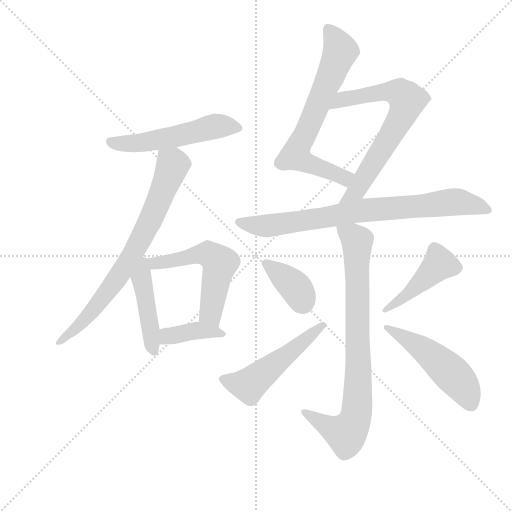
t = 0.00 s
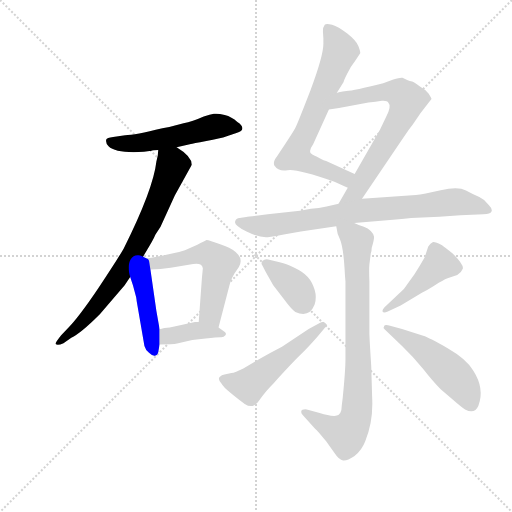
t = 1.93 s
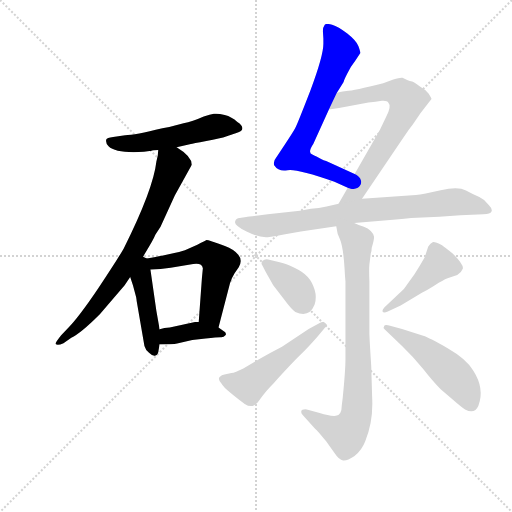
t = 3.87 s
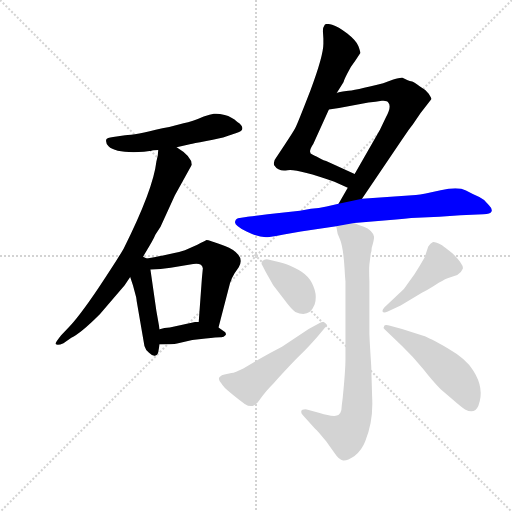
t = 5.80 s
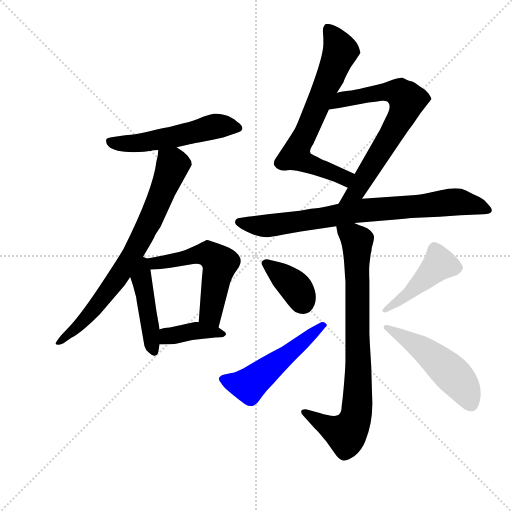
t = 7.74 s
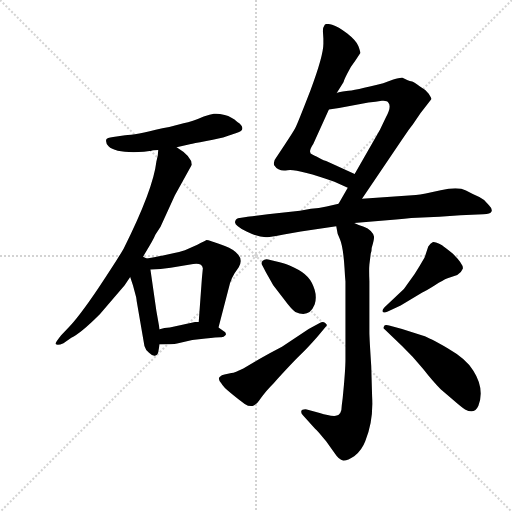
t = 9.67 s

The animated SVG that drew these frames (rendered in a browser with its animation timeline set to each time). Animation: 13 CSS @keyframes rules; one cycle of 9.67 s.

<svg version="1.1" viewBox="0 0 1024 1024" xmlns="http://www.w3.org/2000/svg">
  <g stroke="lightgray" stroke-dasharray="1,1" stroke-width="1" transform="scale(4, 4)">
    <line x1="0" y1="0" x2="256" y2="256"></line>
    <line x1="256" y1="0" x2="0" y2="256"></line>
    <line x1="128" y1="0" x2="128" y2="256"></line>
    <line x1="0" y1="128" x2="256" y2="128"></line>
  </g>
  <g transform="scale(0.92, -0.92) translate(60, -850)">
    <style type="text/css">
      
        @keyframes keyframes0 {
          from {
            stroke: blue;
            stroke-dashoffset: 538;
            stroke-width: 128;
          }
          64% {
            animation-timing-function: step-end;
            stroke: blue;
            stroke-dashoffset: 0;
            stroke-width: 128;
          }
          to {
            stroke: black;
            stroke-width: 1024;
          }
        }
        #make-me-a-hanzi-animation-0 {
          animation: keyframes0 0.6878255208333334s both;
          animation-delay: 0s;
          animation-timing-function: linear;
        }
      
        @keyframes keyframes1 {
          from {
            stroke: blue;
            stroke-dashoffset: 757;
            stroke-width: 128;
          }
          71% {
            animation-timing-function: step-end;
            stroke: blue;
            stroke-dashoffset: 0;
            stroke-width: 128;
          }
          to {
            stroke: black;
            stroke-width: 1024;
          }
        }
        #make-me-a-hanzi-animation-1 {
          animation: keyframes1 0.8660481770833334s both;
          animation-delay: 0.6878255208333334s;
          animation-timing-function: linear;
        }
      
        @keyframes keyframes2 {
          from {
            stroke: blue;
            stroke-dashoffset: 456;
            stroke-width: 128;
          }
          60% {
            animation-timing-function: step-end;
            stroke: blue;
            stroke-dashoffset: 0;
            stroke-width: 128;
          }
          to {
            stroke: black;
            stroke-width: 1024;
          }
        }
        #make-me-a-hanzi-animation-2 {
          animation: keyframes2 0.62109375s both;
          animation-delay: 1.5538736979166667s;
          animation-timing-function: linear;
        }
      
        @keyframes keyframes3 {
          from {
            stroke: blue;
            stroke-dashoffset: 554;
            stroke-width: 128;
          }
          64% {
            animation-timing-function: step-end;
            stroke: blue;
            stroke-dashoffset: 0;
            stroke-width: 128;
          }
          to {
            stroke: black;
            stroke-width: 1024;
          }
        }
        #make-me-a-hanzi-animation-3 {
          animation: keyframes3 0.7008463541666666s both;
          animation-delay: 2.174967447916667s;
          animation-timing-function: linear;
        }
      
        @keyframes keyframes4 {
          from {
            stroke: blue;
            stroke-dashoffset: 392;
            stroke-width: 128;
          }
          56% {
            animation-timing-function: step-end;
            stroke: blue;
            stroke-dashoffset: 0;
            stroke-width: 128;
          }
          to {
            stroke: black;
            stroke-width: 1024;
          }
        }
        #make-me-a-hanzi-animation-4 {
          animation: keyframes4 0.5690104166666666s both;
          animation-delay: 2.8758138020833335s;
          animation-timing-function: linear;
        }
      
        @keyframes keyframes5 {
          from {
            stroke: blue;
            stroke-dashoffset: 688;
            stroke-width: 128;
          }
          69% {
            animation-timing-function: step-end;
            stroke: blue;
            stroke-dashoffset: 0;
            stroke-width: 128;
          }
          to {
            stroke: black;
            stroke-width: 1024;
          }
        }
        #make-me-a-hanzi-animation-5 {
          animation: keyframes5 0.8098958333333334s both;
          animation-delay: 3.44482421875s;
          animation-timing-function: linear;
        }
      
        @keyframes keyframes6 {
          from {
            stroke: blue;
            stroke-dashoffset: 702;
            stroke-width: 128;
          }
          70% {
            animation-timing-function: step-end;
            stroke: blue;
            stroke-dashoffset: 0;
            stroke-width: 128;
          }
          to {
            stroke: black;
            stroke-width: 1024;
          }
        }
        #make-me-a-hanzi-animation-6 {
          animation: keyframes6 0.8212890625s both;
          animation-delay: 4.254720052083333s;
          animation-timing-function: linear;
        }
      
        @keyframes keyframes7 {
          from {
            stroke: blue;
            stroke-dashoffset: 802;
            stroke-width: 128;
          }
          72% {
            animation-timing-function: step-end;
            stroke: blue;
            stroke-dashoffset: 0;
            stroke-width: 128;
          }
          to {
            stroke: black;
            stroke-width: 1024;
          }
        }
        #make-me-a-hanzi-animation-7 {
          animation: keyframes7 0.9026692708333334s both;
          animation-delay: 5.076009114583333s;
          animation-timing-function: linear;
        }
      
        @keyframes keyframes8 {
          from {
            stroke: blue;
            stroke-dashoffset: 830;
            stroke-width: 128;
          }
          73% {
            animation-timing-function: step-end;
            stroke: blue;
            stroke-dashoffset: 0;
            stroke-width: 128;
          }
          to {
            stroke: black;
            stroke-width: 1024;
          }
        }
        #make-me-a-hanzi-animation-8 {
          animation: keyframes8 0.9254557291666666s both;
          animation-delay: 5.978678385416666s;
          animation-timing-function: linear;
        }
      
        @keyframes keyframes9 {
          from {
            stroke: blue;
            stroke-dashoffset: 372;
            stroke-width: 128;
          }
          55% {
            animation-timing-function: step-end;
            stroke: blue;
            stroke-dashoffset: 0;
            stroke-width: 128;
          }
          to {
            stroke: black;
            stroke-width: 1024;
          }
        }
        #make-me-a-hanzi-animation-9 {
          animation: keyframes9 0.552734375s both;
          animation-delay: 6.904134114583333s;
          animation-timing-function: linear;
        }
      
        @keyframes keyframes10 {
          from {
            stroke: blue;
            stroke-dashoffset: 516;
            stroke-width: 128;
          }
          63% {
            animation-timing-function: step-end;
            stroke: blue;
            stroke-dashoffset: 0;
            stroke-width: 128;
          }
          to {
            stroke: black;
            stroke-width: 1024;
          }
        }
        #make-me-a-hanzi-animation-10 {
          animation: keyframes10 0.669921875s both;
          animation-delay: 7.456868489583333s;
          animation-timing-function: linear;
        }
      
        @keyframes keyframes11 {
          from {
            stroke: blue;
            stroke-dashoffset: 452;
            stroke-width: 128;
          }
          60% {
            animation-timing-function: step-end;
            stroke: blue;
            stroke-dashoffset: 0;
            stroke-width: 128;
          }
          to {
            stroke: black;
            stroke-width: 1024;
          }
        }
        #make-me-a-hanzi-animation-11 {
          animation: keyframes11 0.6178385416666666s both;
          animation-delay: 8.126790364583332s;
          animation-timing-function: linear;
        }
      
        @keyframes keyframes12 {
          from {
            stroke: blue;
            stroke-dashoffset: 506;
            stroke-width: 128;
          }
          62% {
            animation-timing-function: step-end;
            stroke: blue;
            stroke-dashoffset: 0;
            stroke-width: 128;
          }
          to {
            stroke: black;
            stroke-width: 1024;
          }
        }
        #make-me-a-hanzi-animation-12 {
          animation: keyframes12 0.6617838541666666s both;
          animation-delay: 8.744628906249998s;
          animation-timing-function: linear;
        }
      
    </style>
    
      <path d="M 324 530 L 355 537 Q 358 538 388.5 543.5 Q 419 549 433 554 L 454 561 Q 467 564 467 571 Q 467 578 456 585 Q 444 596 428.5 600 Q 413 604 405 602.5 Q 397 601 383 597 Q 358 586 339 582 L 308 574 L 293 571 Q 233 556 212 556 L 186 552 Q 172 550 171 547 Q 169 539 176 532 Q 192 516 253 520 L 265 522 L 268 522 Q 272 524 284 524 L 324 530 Z" fill="lightgray"></path>
    
      <path d="M 284 524 L 283 512 L 280 499 Q 273 438 209 310 Q 196 287 154 224 Q 111 160 87 136 L 73 121 Q 60 105 61 102 Q 65 98 78 104 L 95 116 Q 115 125 157 167 L 211 230 L 223 248 L 251 292 L 257 302 Q 273 328 278 340 L 289 357 L 320 425 L 357 492 Q 357 510 324 530 C 299 547 288 554 284 524 Z" fill="lightgray"></path>
    
      <path d="M 223 248 L 229 230 L 236 204 Q 237 198 237 196 L 254 98 Q 256 90 264 83 Q 272 75 278 77 Q 284 78 285 90 L 287 101 L 287 134 L 280 174 L 267 264 C 264 286 264 286 259 288 L 251 292 C 224 305 214 276 223 248 Z" fill="lightgray"></path>
    
      <path d="M 415 138 L 440 234 Q 443 245 450 256 L 459 269 Q 468 284 458 296 Q 448 308 429 315 Q 410 322 401 325 Q 391 328 389 328 Q 387 327 369 318 L 342 306 Q 328 301 319 300 L 292 294 Q 280 292 259 288 C 230 282 237 263 267 264 L 289 265 L 311 268 L 360 276 Q 379 279 381 267 L 379 246 L 372 150 C 370 120 407 109 415 138 Z" fill="lightgray"></path>
    
      <path d="M 287 101 Q 316 101 325 103 L 358 111 L 387 114 Q 412 117 419 117 Q 426 116 430 121 Q 434 126 425 131 L 415 138 C 398 150 398 150 372 150 L 364 150 L 309 138 Q 297 138 287 134 C 259 124 257 101 287 101 Z" fill="lightgray"></path>
    
      <path d="M 672 648 L 687 672 Q 687 674 695 690 Q 702 705 713 719 L 723 734 Q 724 737 719 750 Q 714 762 695 777 Q 675 792 662 796 Q 649 800 646 796 Q 642 791 642 782 L 643 766 L 643 755 Q 643 729 615 654 Q 586 579 581 570 Q 576 561 560 537 L 542 510 Q 533 499 536 491 Q 546 476 565 480 Q 584 484 667 455 L 696 442 C 723 430 738 460 711 472 L 649 500 Q 643 502 639 504 L 628 510 Q 625 511 619 514 Q 608 518 621 537 L 655 612 L 672 648 Z" fill="lightgray"></path>
    
      <path d="M 727 418 L 813 545 Q 833 575 837 579 L 854 604 L 878 635 Q 878 636 872 646 Q 866 655 853 662 Q 840 672 836 673 Q 831 673 825 676 Q 819 679 815 681 Q 810 682 795 677 L 773 669 Q 709 653 693 652 Q 676 650 672 648 C 643 642 625 608 655 612 L 677 615 L 741 627 Q 757 629 770 631 Q 782 632 784 627 Q 792 619 779 595 L 766 568 L 711 472 L 696 442 L 676 407 C 661 381 710 393 727 418 Z" fill="lightgray"></path>
    
      <path d="M 522 384 Q 482 379 475 378 L 461 376 Q 453 376 451 368 Q 449 360 476 346.5 Q 503 333 522 334.5 Q 541 336 557 340 L 594 347 L 671 358 L 710 365 L 801 373 Q 820 374 834 376 L 895 379 L 941 382 L 991 384 Q 1006 384 1008.5 390 Q 1011 396 1003 404 Q 994 416 982 421.5 Q 970 427 953 436 Q 936 445 898 436.5 Q 860 428 844 426 L 727 418 L 676 407 L 650 401 Q 633 397 616 396 L 592 392 L 522 384 Z" fill="lightgray"></path>
    
      <path d="M 671 358 L 674 342 L 679 330 Q 686 314 689 267 L 690 250 L 691 238 L 691 69 Q 691 45 685 -15 L 683 -31 Q 683 -53 670 -54 Q 656 -55 635 -48 L 607 -40 Q 596 -39 595 -44 Q 594 -49 599 -53 L 625 -82 Q 628 -84 633 -90 L 649 -109 L 668 -136 Q 677 -150 686 -151 Q 695 -152 710 -142 Q 727 -128 734 -109 Q 752 -66 749 -13 L 747 55 Q 743 115 743 128 L 743 239 Q 742 263 743 275 L 746 299 Q 748 303 748 311 Q 754 330 753 336 Q 752 342 746 348 Q 740 354 731 357 Q 722 359 710 365 C 682 377 665 384 671 358 Z" fill="lightgray"></path>
    
      <path d="M 523 286 Q 516 288 511 283 Q 506 278 511 272 L 518 258 L 534 230 L 557 200 Q 574 177 582 172 Q 612 158 624 188 Q 629 203 624 220 Q 619 237 609 248 Q 599 259 579 268.5 Q 559 278 548 280 L 523 286 Z" fill="lightgray"></path>
    
      <path d="M 611 135 L 553 96 Q 528 83 503 69 L 469 49 Q 451 40 443 39 L 428 36 Q 422 35 417.5 30.5 Q 413 26 421 17 Q 424 10 443.5 -6 Q 463 -22 472 -28 Q 481 -34 489 -32.5 Q 497 -31 506.5 -16.5 Q 516 -2 535 17 Q 574 60 591.5 77 Q 609 94 630 118 L 650 142 Q 652 144 647 148 Q 642 152 635 148 L 611 135 Z" fill="lightgray"></path>
    
      <path d="M 811 186 L 858 214 Q 868 219 885.5 230 Q 903 241 913 245 L 934 252 Q 943 257 946 265.5 Q 949 274 924 299 Q 908 312 901 317 Q 885 325 880.5 323.5 Q 876 322 871 314 L 863 290 Q 853 272 841 254 L 818 222 L 776 182 Q 770 176 772 172.5 Q 774 169 783 173 L 811 186 Z" fill="lightgray"></path>
    
      <path d="M 814 98 Q 837 76 860 48 Q 882 20 898 4 L 926 -20 Q 943 -35 951 -40 Q 972 -51 980 -32 Q 994 5 969 44 Q 955 69 914 92.5 Q 873 116 860 120 L 814 135 L 788 142 Q 776 145 775 141 Q 772 137 776 134 L 814 98 Z" fill="lightgray"></path>
    
    
      <clipPath id="make-me-a-hanzi-clip-0">
        <path d="M 324 530 L 355 537 Q 358 538 388.5 543.5 Q 419 549 433 554 L 454 561 Q 467 564 467 571 Q 467 578 456 585 Q 444 596 428.5 600 Q 413 604 405 602.5 Q 397 601 383 597 Q 358 586 339 582 L 308 574 L 293 571 Q 233 556 212 556 L 186 552 Q 172 550 171 547 Q 169 539 176 532 Q 192 516 253 520 L 265 522 L 268 522 Q 272 524 284 524 L 324 530 Z"></path>
      </clipPath>
      <path clip-path="url(#make-me-a-hanzi-clip-0)" d="M 181 542 L 240 538 L 410 576 L 459 572" fill="none" id="make-me-a-hanzi-animation-0" stroke-dasharray="410 820" stroke-linecap="round"></path>
    
      <clipPath id="make-me-a-hanzi-clip-1">
        <path d="M 284 524 L 283 512 L 280 499 Q 273 438 209 310 Q 196 287 154 224 Q 111 160 87 136 L 73 121 Q 60 105 61 102 Q 65 98 78 104 L 95 116 Q 115 125 157 167 L 211 230 L 223 248 L 251 292 L 257 302 Q 273 328 278 340 L 289 357 L 320 425 L 357 492 Q 357 510 324 530 C 299 547 288 554 284 524 Z"></path>
      </clipPath>
      <path clip-path="url(#make-me-a-hanzi-clip-1)" d="M 292 517 L 315 489 L 269 374 L 229 298 L 139 172 L 65 104" fill="none" id="make-me-a-hanzi-animation-1" stroke-dasharray="629 1258" stroke-linecap="round"></path>
    
      <clipPath id="make-me-a-hanzi-clip-2">
        <path d="M 223 248 L 229 230 L 236 204 Q 237 198 237 196 L 254 98 Q 256 90 264 83 Q 272 75 278 77 Q 284 78 285 90 L 287 101 L 287 134 L 280 174 L 267 264 C 264 286 264 286 259 288 L 251 292 C 224 305 214 276 223 248 Z"></path>
      </clipPath>
      <path clip-path="url(#make-me-a-hanzi-clip-2)" d="M 252 284 L 247 245 L 274 87" fill="none" id="make-me-a-hanzi-animation-2" stroke-dasharray="328 656" stroke-linecap="round"></path>
    
      <clipPath id="make-me-a-hanzi-clip-3">
        <path d="M 415 138 L 440 234 Q 443 245 450 256 L 459 269 Q 468 284 458 296 Q 448 308 429 315 Q 410 322 401 325 Q 391 328 389 328 Q 387 327 369 318 L 342 306 Q 328 301 319 300 L 292 294 Q 280 292 259 288 C 230 282 237 263 267 264 L 289 265 L 311 268 L 360 276 Q 379 279 381 267 L 379 246 L 372 150 C 370 120 407 109 415 138 Z"></path>
      </clipPath>
      <path clip-path="url(#make-me-a-hanzi-clip-3)" d="M 267 284 L 276 278 L 293 279 L 387 299 L 409 287 L 418 278 L 397 168 L 410 147" fill="none" id="make-me-a-hanzi-animation-3" stroke-dasharray="426 852" stroke-linecap="round"></path>
    
      <clipPath id="make-me-a-hanzi-clip-4">
        <path d="M 287 101 Q 316 101 325 103 L 358 111 L 387 114 Q 412 117 419 117 Q 426 116 430 121 Q 434 126 425 131 L 415 138 C 398 150 398 150 372 150 L 364 150 L 309 138 Q 297 138 287 134 C 259 124 257 101 287 101 Z"></path>
      </clipPath>
      <path clip-path="url(#make-me-a-hanzi-clip-4)" d="M 295 107 L 302 118 L 368 131 L 423 124" fill="none" id="make-me-a-hanzi-animation-4" stroke-dasharray="264 528" stroke-linecap="round"></path>
    
      <clipPath id="make-me-a-hanzi-clip-5">
        <path d="M 672 648 L 687 672 Q 687 674 695 690 Q 702 705 713 719 L 723 734 Q 724 737 719 750 Q 714 762 695 777 Q 675 792 662 796 Q 649 800 646 796 Q 642 791 642 782 L 643 766 L 643 755 Q 643 729 615 654 Q 586 579 581 570 Q 576 561 560 537 L 542 510 Q 533 499 536 491 Q 546 476 565 480 Q 584 484 667 455 L 696 442 C 723 430 738 460 711 472 L 649 500 Q 643 502 639 504 L 628 510 Q 625 511 619 514 Q 608 518 621 537 L 655 612 L 672 648 Z"></path>
      </clipPath>
      <path clip-path="url(#make-me-a-hanzi-clip-5)" d="M 653 786 L 680 739 L 583 512 L 605 496 L 681 466 L 703 470" fill="none" id="make-me-a-hanzi-animation-5" stroke-dasharray="560 1120" stroke-linecap="round"></path>
    
      <clipPath id="make-me-a-hanzi-clip-6">
        <path d="M 727 418 L 813 545 Q 833 575 837 579 L 854 604 L 878 635 Q 878 636 872 646 Q 866 655 853 662 Q 840 672 836 673 Q 831 673 825 676 Q 819 679 815 681 Q 810 682 795 677 L 773 669 Q 709 653 693 652 Q 676 650 672 648 C 643 642 625 608 655 612 L 677 615 L 741 627 Q 757 629 770 631 Q 782 632 784 627 Q 792 619 779 595 L 766 568 L 711 472 L 696 442 L 676 407 C 661 381 710 393 727 418 Z"></path>
      </clipPath>
      <path clip-path="url(#make-me-a-hanzi-clip-6)" d="M 660 617 L 688 635 L 767 650 L 809 648 L 825 633 L 816 602 L 716 436 L 682 411" fill="none" id="make-me-a-hanzi-animation-6" stroke-dasharray="574 1148" stroke-linecap="round"></path>
    
      <clipPath id="make-me-a-hanzi-clip-7">
        <path d="M 522 384 Q 482 379 475 378 L 461 376 Q 453 376 451 368 Q 449 360 476 346.5 Q 503 333 522 334.5 Q 541 336 557 340 L 594 347 L 671 358 L 710 365 L 801 373 Q 820 374 834 376 L 895 379 L 941 382 L 991 384 Q 1006 384 1008.5 390 Q 1011 396 1003 404 Q 994 416 982 421.5 Q 970 427 953 436 Q 936 445 898 436.5 Q 860 428 844 426 L 727 418 L 676 407 L 650 401 Q 633 397 616 396 L 592 392 L 522 384 Z"></path>
      </clipPath>
      <path clip-path="url(#make-me-a-hanzi-clip-7)" d="M 460 367 L 526 359 L 726 392 L 925 411 L 1000 395" fill="none" id="make-me-a-hanzi-animation-7" stroke-dasharray="674 1348" stroke-linecap="round"></path>
    
      <clipPath id="make-me-a-hanzi-clip-8">
        <path d="M 671 358 L 674 342 L 679 330 Q 686 314 689 267 L 690 250 L 691 238 L 691 69 Q 691 45 685 -15 L 683 -31 Q 683 -53 670 -54 Q 656 -55 635 -48 L 607 -40 Q 596 -39 595 -44 Q 594 -49 599 -53 L 625 -82 Q 628 -84 633 -90 L 649 -109 L 668 -136 Q 677 -150 686 -151 Q 695 -152 710 -142 Q 727 -128 734 -109 Q 752 -66 749 -13 L 747 55 Q 743 115 743 128 L 743 239 Q 742 263 743 275 L 746 299 Q 748 303 748 311 Q 754 330 753 336 Q 752 342 746 348 Q 740 354 731 357 Q 722 359 710 365 C 682 377 665 384 671 358 Z"></path>
      </clipPath>
      <path clip-path="url(#make-me-a-hanzi-clip-8)" d="M 678 355 L 716 325 L 719 20 L 713 -58 L 692 -93 L 656 -79 L 602 -46" fill="none" id="make-me-a-hanzi-animation-8" stroke-dasharray="702 1404" stroke-linecap="round"></path>
    
      <clipPath id="make-me-a-hanzi-clip-9">
        <path d="M 523 286 Q 516 288 511 283 Q 506 278 511 272 L 518 258 L 534 230 L 557 200 Q 574 177 582 172 Q 612 158 624 188 Q 629 203 624 220 Q 619 237 609 248 Q 599 259 579 268.5 Q 559 278 548 280 L 523 286 Z"></path>
      </clipPath>
      <path clip-path="url(#make-me-a-hanzi-clip-9)" d="M 519 278 L 577 231 L 598 195" fill="none" id="make-me-a-hanzi-animation-9" stroke-dasharray="244 488" stroke-linecap="round"></path>
    
      <clipPath id="make-me-a-hanzi-clip-10">
        <path d="M 611 135 L 553 96 Q 528 83 503 69 L 469 49 Q 451 40 443 39 L 428 36 Q 422 35 417.5 30.5 Q 413 26 421 17 Q 424 10 443.5 -6 Q 463 -22 472 -28 Q 481 -34 489 -32.5 Q 497 -31 506.5 -16.5 Q 516 -2 535 17 Q 574 60 591.5 77 Q 609 94 630 118 L 650 142 Q 652 144 647 148 Q 642 152 635 148 L 611 135 Z"></path>
      </clipPath>
      <path clip-path="url(#make-me-a-hanzi-clip-10)" d="M 427 26 L 481 13 L 641 141" fill="none" id="make-me-a-hanzi-animation-10" stroke-dasharray="388 776" stroke-linecap="round"></path>
    
      <clipPath id="make-me-a-hanzi-clip-11">
        <path d="M 811 186 L 858 214 Q 868 219 885.5 230 Q 903 241 913 245 L 934 252 Q 943 257 946 265.5 Q 949 274 924 299 Q 908 312 901 317 Q 885 325 880.5 323.5 Q 876 322 871 314 L 863 290 Q 853 272 841 254 L 818 222 L 776 182 Q 770 176 772 172.5 Q 774 169 783 173 L 811 186 Z"></path>
      </clipPath>
      <path clip-path="url(#make-me-a-hanzi-clip-11)" d="M 934 268 L 896 277 L 833 216 L 777 176" fill="none" id="make-me-a-hanzi-animation-11" stroke-dasharray="324 648" stroke-linecap="round"></path>
    
      <clipPath id="make-me-a-hanzi-clip-12">
        <path d="M 814 98 Q 837 76 860 48 Q 882 20 898 4 L 926 -20 Q 943 -35 951 -40 Q 972 -51 980 -32 Q 994 5 969 44 Q 955 69 914 92.5 Q 873 116 860 120 L 814 135 L 788 142 Q 776 145 775 141 Q 772 137 776 134 L 814 98 Z"></path>
      </clipPath>
      <path clip-path="url(#make-me-a-hanzi-clip-12)" d="M 782 138 L 888 69 L 933 27 L 963 -27" fill="none" id="make-me-a-hanzi-animation-12" stroke-dasharray="378 756" stroke-linecap="round"></path>
    
  </g>
</svg>
